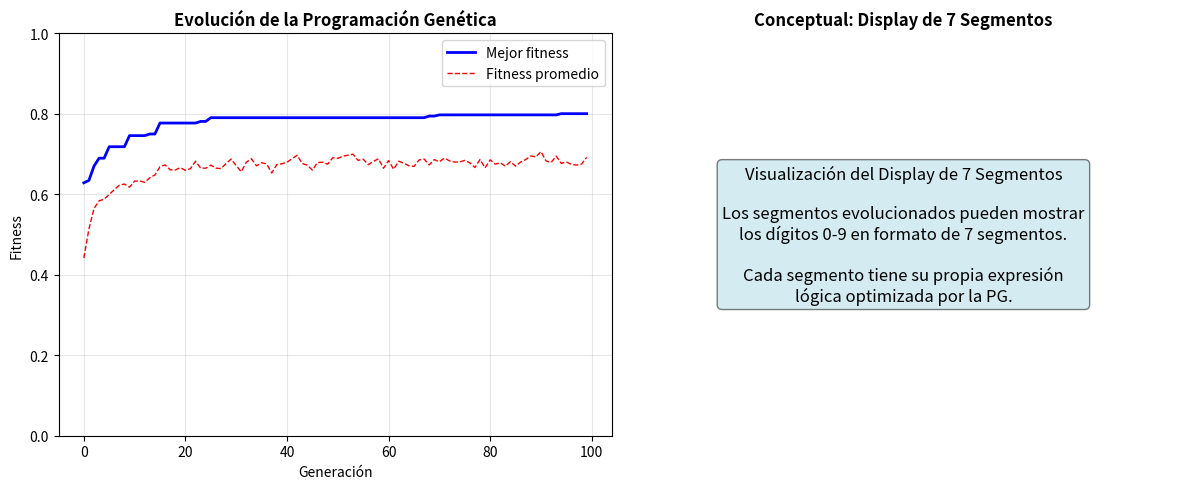

Reproduce this figure in Python. (Note: this script raises an exception after producing the figure.)
# -*- coding: utf-8 -*-
"""
Diseño de Circuito Codificador de 7 Segmentos usando Programación Genética
==========================================================================

Utiliza Programación Genética para evolucionar expresiones lógicas que
implementen un codificador de 7 segmentos (BCD a 7 segmentos).

Entrada: 4 bits BCD (A, B, C, D) - números 0-9
Salida: 7 bits para segmentos (a, b, c, d, e, f, g)

Autor: Estudiante IA
Fecha: Julio 2025
"""

import random
import numpy as np
import matplotlib.pyplot as plt
from typing import List, Dict, Any

class NodoGenetico:
    """Representa un nodo en el árbol de expresión lógica"""
    
    def __init__(self, valor, es_terminal=False, hijos=None):
        self.valor = valor
        self.es_terminal = es_terminal
        self.hijos = hijos if hijos else []
    
    def evaluar(self, entradas: Dict[str, bool]) -> bool:
        """Evalúa el nodo con las entradas dadas"""
        if self.es_terminal:
            if self.valor in entradas:
                return entradas[self.valor]
            else:
                return self.valor  # Constante booleana
        
        # Es una función
        if self.valor == 'AND':
            return all(hijo.evaluar(entradas) for hijo in self.hijos)
        elif self.valor == 'OR':
            return any(hijo.evaluar(entradas) for hijo in self.hijos)
        elif self.valor == 'NOT':
            return not self.hijos[0].evaluar(entradas)
        elif self.valor == 'XOR':
            return sum(hijo.evaluar(entradas) for hijo in self.hijos) % 2 == 1
        
        return False
    
    def copiar(self):
        """Crea una copia profunda del nodo"""
        nuevos_hijos = [hijo.copiar() for hijo in self.hijos]
        return NodoGenetico(self.valor, self.es_terminal, nuevos_hijos)
    
    def tamaño(self) -> int:
        """Calcula el tamaño del árbol"""
        if self.es_terminal:
            return 1
        return 1 + sum(hijo.tamaño() for hijo in self.hijos)
    
    def __str__(self):
        if self.es_terminal:
            return str(self.valor)
        
        if self.valor == 'NOT':
            return f"NOT({self.hijos[0]})"
        else:
            hijos_str = ', '.join(str(hijo) for hijo in self.hijos)
            return f"{self.valor}({hijos_str})"

class CodificadorSieteSegmentos:
    """
    Sistema de Programación Genética para diseñar codificador de 7 segmentos
    """
    
    def __init__(self):
        """Inicializa el sistema"""
        
        # Conjunto de terminales (entradas BCD)
        self.terminales = ['A', 'B', 'C', 'D', True, False]
        
        # Conjunto de funciones lógicas
        self.funciones = {
            'AND': 2,   # 2 argumentos
            'OR': 2,    # 2 argumentos  
            'NOT': 1,   # 1 argumento
            'XOR': 2    # 2 argumentos
        }
        
        # Tabla de verdad para codificador de 7 segmentos
        # Segmentos: a, b, c, d, e, f, g
        #     a
        #   f   b
        #     g
        #   e   c
        #     d
        self.tabla_verdad = {
            0: [1, 1, 1, 1, 1, 1, 0],  # 0
            1: [0, 1, 1, 0, 0, 0, 0],  # 1
            2: [1, 1, 0, 1, 1, 0, 1],  # 2
            3: [1, 1, 1, 1, 0, 0, 1],  # 3
            4: [0, 1, 1, 0, 0, 1, 1],  # 4
            5: [1, 0, 1, 1, 0, 1, 1],  # 5
            6: [1, 0, 1, 1, 1, 1, 1],  # 6
            7: [1, 1, 1, 0, 0, 0, 0],  # 7
            8: [1, 1, 1, 1, 1, 1, 1],  # 8
            9: [1, 1, 1, 1, 0, 1, 1]   # 9
        }
        
        # Parámetros de la Programación Genética
        self.tamaño_poblacion = 50
        self.num_generaciones = 100
        self.tasa_mutacion = 0.15
        self.tasa_cruce = 0.8
        self.profundidad_maxima = 6
        self.elite_size = 5
        
        # Nombres de los segmentos
        self.nombres_segmentos = ['a', 'b', 'c', 'd', 'e', 'f', 'g']
        
        print("🔢 CODIFICADOR DE 7 SEGMENTOS - PROGRAMACIÓN GENÉTICA")
        print("=" * 60)
        self.mostrar_configuracion()
    
    def mostrar_configuracion(self):
        """Muestra la configuración del problema"""
        print("\n📋 CONFIGURACIÓN DEL PROBLEMA:")
        print(f"• Terminales: {self.terminales}")
        print(f"• Funciones: {list(self.funciones.keys())}")
        print(f"• Entradas: 4 bits BCD (A, B, C, D)")
        print(f"• Salidas: 7 segmentos (a, b, c, d, e, f, g)")
        
        print("\n🎯 TABLA DE VERDAD (muestra):")
        print("BCD | a b c d e f g | Dígito")
        print("----|---------------|-------")
        for i in range(3):  # Mostrar solo primeros 3 para brevedad
            bits = format(i, '04b')
            segmentos = ' '.join(str(x) for x in self.tabla_verdad[i])
            print(f"{bits} | {segmentos} |   {i}")
        print("... (continúa hasta 9)")
    
    def crear_terminal_aleatorio(self):
        """Crea un nodo terminal aleatorio"""
        valor = random.choice(self.terminales)
        return NodoGenetico(valor, es_terminal=True)
    
    def crear_funcion_aleatoria(self, profundidad_actual, profundidad_max):
        """Crea un nodo función aleatorio con sus hijos"""
        if profundidad_actual >= profundidad_max:
            return self.crear_terminal_aleatorio()
        
        funcion = random.choice(list(self.funciones.keys()))
        num_args = self.funciones[funcion]
        
        hijos = []
        for _ in range(num_args):
            # 50% probabilidad de crear función u hoja
            if random.random() < 0.5 and profundidad_actual < profundidad_max - 1:
                hijo = self.crear_funcion_aleatoria(profundidad_actual + 1, profundidad_max)
            else:
                hijo = self.crear_terminal_aleatorio()
            hijos.append(hijo)
        
        return NodoGenetico(funcion, es_terminal=False, hijos=hijos)
    
    def crear_individuo(self):
        """Crea un individuo (7 árboles, uno por segmento)"""
        individuo = []
        for _ in range(7):  # 7 segmentos
            arbol = self.crear_funcion_aleatoria(0, self.profundidad_maxima)
            individuo.append(arbol)
        return individuo
    
    def evaluar_individuo(self, individuo):
        """Evalúa qué tan bien funciona un individuo"""
        aciertos_totales = 0
        total_posible = 10 * 7  # 10 dígitos × 7 segmentos
        
        for digito in range(10):
            # Convertir dígito a BCD
            bcd = format(digito, '04b')
            entradas = {'A': bcd[0] == '1', 'B': bcd[1] == '1', 
                       'C': bcd[2] == '1', 'D': bcd[3] == '1'}
            
            # Evaluar cada segmento
            for i, arbol_segmento in enumerate(individuo):
                try:
                    resultado = arbol_segmento.evaluar(entradas)
                    esperado = self.tabla_verdad[digito][i] == 1
                    
                    if resultado == esperado:
                        aciertos_totales += 1
                except:
                    # Error en evaluación, penalizar
                    pass
        
        # Fitness = porcentaje de aciertos
        fitness = aciertos_totales / total_posible
        
        # Penalizar árboles muy grandes (parsimonia)
        tamaño_total = sum(arbol.tamaño() for arbol in individuo)
        penalty = min(0.1, tamaño_total / 1000)  # Penalidad máxima 10%
        
        return max(0, fitness - penalty)
    
    def seleccion_torneo(self, poblacion, fitness_scores, tamaño_torneo=3):
        """Selección por torneo"""
        participantes = random.sample(list(zip(poblacion, fitness_scores)), tamaño_torneo)
        ganador = max(participantes, key=lambda x: x[1])
        return [arbol.copiar() for arbol in ganador[0]]
    
    def cruzamiento(self, padre1, padre2):
        """Cruzamiento entre dos individuos"""
        if random.random() > self.tasa_cruce:
            return ([arbol.copiar() for arbol in padre1], 
                   [arbol.copiar() for arbol in padre2])
        
        hijo1 = [arbol.copiar() for arbol in padre1]
        hijo2 = [arbol.copiar() for arbol in padre2]
        
        # Intercambiar algunos árboles al azar
        for i in range(7):
            if random.random() < 0.3:  # 30% probabilidad por segmento
                hijo1[i], hijo2[i] = hijo2[i], hijo1[i]
        
        return hijo1, hijo2
    
    def mutar_arbol(self, arbol, probabilidad=0.1):
        """Muta un árbol de expresión"""
        if random.random() < probabilidad:
            # Reemplazar con nuevo árbol pequeño
            return self.crear_funcion_aleatoria(0, 3)
        
        if not arbol.es_terminal:
            # Mutar hijos recursivamente
            arbol.hijos = [self.mutar_arbol(hijo, probabilidad/2) for hijo in arbol.hijos]
        
        return arbol
    
    def mutacion(self, individuo):
        """Mutación de un individuo"""
        individuo_mutado = []
        for arbol in individuo:
            arbol_mutado = self.mutar_arbol(arbol.copiar(), self.tasa_mutacion)
            individuo_mutado.append(arbol_mutado)
        return individuo_mutado
    
    def programacion_genetica(self):
        """Ejecuta la Programación Genética"""
        print(f"\n🧬 EJECUTANDO PROGRAMACIÓN GENÉTICA")
        print("=" * 45)
        print(f"Población: {self.tamaño_poblacion}, Generaciones: {self.num_generaciones}")
        
        # Crear población inicial
        poblacion = [self.crear_individuo() for _ in range(self.tamaño_poblacion)]
        
        mejor_fitness_historia = []
        fitness_promedio_historia = []
        mejor_individuo = None
        mejor_fitness_global = 0
        
        for generacion in range(self.num_generaciones):
            # Evaluar fitness
            fitness_scores = [self.evaluar_individuo(individuo) for individuo in poblacion]
            
            # Estadísticas
            mejor_fitness = max(fitness_scores)
            fitness_promedio = np.mean(fitness_scores)
            
            mejor_fitness_historia.append(mejor_fitness)
            fitness_promedio_historia.append(fitness_promedio)
            
            # Actualizar mejor solución
            if mejor_fitness > mejor_fitness_global:
                mejor_fitness_global = mejor_fitness
                mejor_individuo = [arbol.copiar() for arbol in poblacion[np.argmax(fitness_scores)]]
            
            # Mostrar progreso
            if generacion % 20 == 0 or generacion == self.num_generaciones - 1:
                print(f"Gen {generacion:3d}: Mejor = {mejor_fitness:.4f} ({mejor_fitness*100:.1f}%), "
                      f"Promedio = {fitness_promedio:.4f}")
            
            # Si encontramos solución perfecta, terminar
            if mejor_fitness >= 0.99:
                print(f"¡Solución perfecta encontrada en generación {generacion}!")
                break
            
            # Crear nueva población
            nueva_poblacion = []
            
            # Elitismo
            indices_elite = np.argsort(fitness_scores)[-self.elite_size:]
            for i in indices_elite:
                nueva_poblacion.append([arbol.copiar() for arbol in poblacion[i]])
            
            # Generar resto de la población
            while len(nueva_poblacion) < self.tamaño_poblacion:
                padre1 = self.seleccion_torneo(poblacion, fitness_scores)
                padre2 = self.seleccion_torneo(poblacion, fitness_scores)
                
                hijo1, hijo2 = self.cruzamiento(padre1, padre2)
                
                hijo1 = self.mutacion(hijo1)
                hijo2 = self.mutacion(hijo2)
                
                nueva_poblacion.extend([hijo1, hijo2])
            
            poblacion = nueva_poblacion[:self.tamaño_poblacion]
        
        print(f"\n✅ Evolución completada!")
        print(f"Mejor fitness: {mejor_fitness_global:.4f} ({mejor_fitness_global*100:.1f}%)")
        
        return mejor_individuo, mejor_fitness_historia, fitness_promedio_historia
    
    def analizar_solucion(self, individuo):
        """Analiza la mejor solución encontrada"""
        print(f"\n📊 ANÁLISIS DE LA MEJOR SOLUCIÓN")
        print("=" * 50)
        
        # Mostrar expresiones para cada segmento
        print("\n🔗 EXPRESIONES LÓGICAS POR SEGMENTO:")
        for i, (nombre, arbol) in enumerate(zip(self.nombres_segmentos, individuo)):
            print(f"Segmento {nombre}: {arbol}")
        
        # Probar con todos los dígitos
        print(f"\n✅ VERIFICACIÓN COMPLETA:")
        print("Dígito | A B C D | a b c d e f g | Esperado  | Obtenido  | ✓")
        print("-------|---------|---------------|-----------|-----------|---")
        
        aciertos = 0
        total = 0
        
        for digito in range(10):
            # BCD del dígito
            bcd = format(digito, '04b')
            entradas = {'A': bcd[0] == '1', 'B': bcd[1] == '1', 
                       'C': bcd[2] == '1', 'D': bcd[3] == '1'}
            
            # Evaluar segmentos
            resultado = []
            for arbol in individuo:
                try:
                    valor = arbol.evaluar(entradas)
                    resultado.append(1 if valor else 0)
                except:
                    resultado.append(0)
            
            esperado = self.tabla_verdad[digito]
            coincide = resultado == esperado
            
            resultado_str = ' '.join(str(x) for x in resultado)
            esperado_str = ' '.join(str(x) for x in esperado)
            check = "✓" if coincide else "✗"
            
            print(f"  {digito}    | {bcd} | {resultado_str} | {esperado_str} | {resultado_str} | {check}")
            
            if coincide:
                aciertos += 1
            total += 1
        
        print(f"\nPrecisión total: {aciertos}/{total} = {aciertos/total*100:.1f}%")
    
    def visualizar_resultados(self, historia_fitness):
        """Visualiza los resultados"""
        fig, (ax1, ax2) = plt.subplots(1, 2, figsize=(12, 5))
        
        # 1. Evolución del fitness
        mejor_fitness, fitness_promedio = historia_fitness
        generations = range(len(mejor_fitness))
        
        ax1.plot(generations, mejor_fitness, 'b-', linewidth=2, label='Mejor fitness')
        ax1.plot(generations, fitness_promedio, 'r--', linewidth=1, label='Fitness promedio')
        ax1.set_xlabel('Generación')
        ax1.set_ylabel('Fitness')
        ax1.set_title('Evolución de la Programación Genética', fontweight='bold')
        ax1.legend()
        ax1.grid(True, alpha=0.3)
        ax1.set_ylim(0, 1)
        
        # 2. Visualización del display de 7 segmentos
        # Crear una representación visual simple
        def dibujar_digito(ax, digito, segmentos):
            """Dibuja un dígito en el display de 7 segmentos"""
            ax.set_xlim(0, 3)
            ax.set_ylim(0, 4)
            ax.set_aspect('equal')
            ax.axis('off')
            
            # Posiciones de los segmentos
            segs = {
                'a': [(0.5, 3.5), (2.5, 3.5)],      # horizontal superior
                'b': [(2.5, 3.5), (2.5, 2)],        # vertical derecha superior
                'c': [(2.5, 2), (2.5, 0.5)],        # vertical derecha inferior
                'd': [(0.5, 0.5), (2.5, 0.5)],      # horizontal inferior
                'e': [(0.5, 0.5), (0.5, 2)],        # vertical izquierda inferior
                'f': [(0.5, 2), (0.5, 3.5)],        # vertical izquierda superior
                'g': [(0.5, 2), (2.5, 2)]           # horizontal medio
            }
            
            # Dibujar segmentos
            for i, (nombre, coords) in enumerate(segs.items()):
                if segmentos[i]:
                    ax.plot([coords[0][0], coords[1][0]], 
                           [coords[0][1], coords[1][1]], 
                           'red', linewidth=8)
                else:
                    ax.plot([coords[0][0], coords[1][0]], 
                           [coords[0][1], coords[1][1]], 
                           'lightgray', linewidth=2)
            
            ax.set_title(f'Dígito {digito}', fontsize=12, fontweight='bold')
        
        # Mostrar algunos dígitos como ejemplo
        ax2.text(0.5, 0.5, 'Visualización del Display de 7 Segmentos\n\n'
                           'Los segmentos evolucionados pueden mostrar\n'
                           'los dígitos 0-9 en formato de 7 segmentos.\n\n'
                           'Cada segmento tiene su propia expresión\n'
                           'lógica optimizada por la PG.', 
                 ha='center', va='center', fontsize=12,
                 bbox=dict(boxstyle="round,pad=0.3", facecolor="lightblue", alpha=0.5))
        ax2.set_xlim(0, 1)
        ax2.set_ylim(0, 1)
        ax2.axis('off')
        ax2.set_title('Conceptual: Display de 7 Segmentos', fontweight='bold')
        
        plt.tight_layout()
        plt.savefig('c:/Users/<user>/OneDrive/Documentos/Tareas IA y mini robots/4/4.2/resultados_codificador.png',
                   dpi=300, bbox_inches='tight')
        plt.show()

def main():
    """Función principal"""
    print("🔢 DISEÑO DE CIRCUITO CODIFICADOR DE 7 SEGMENTOS")
    print("=" * 60)
    print("Programación Genética para Circuitos Lógicos")
    print("=" * 60)
    
    # Crear sistema
    sistema = CodificadorSieteSegmentos()
    
    # Ejecutar programación genética
    mejor_solucion, mejor_fitness_historia, fitness_promedio_historia = sistema.programacion_genetica()
    
    # Analizar resultados
    if mejor_solucion:
        sistema.analizar_solucion(mejor_solucion)
    
    # Visualizar resultados
    sistema.visualizar_resultados((mejor_fitness_historia, fitness_promedio_historia))
    
    print(f"\n🎯 CONCLUSIÓN:")
    print(f"La Programación Genética evolucionó expresiones lógicas")
    print(f"para implementar un codificador de 7 segmentos BCD.")

if __name__ == "__main__":
    main()
